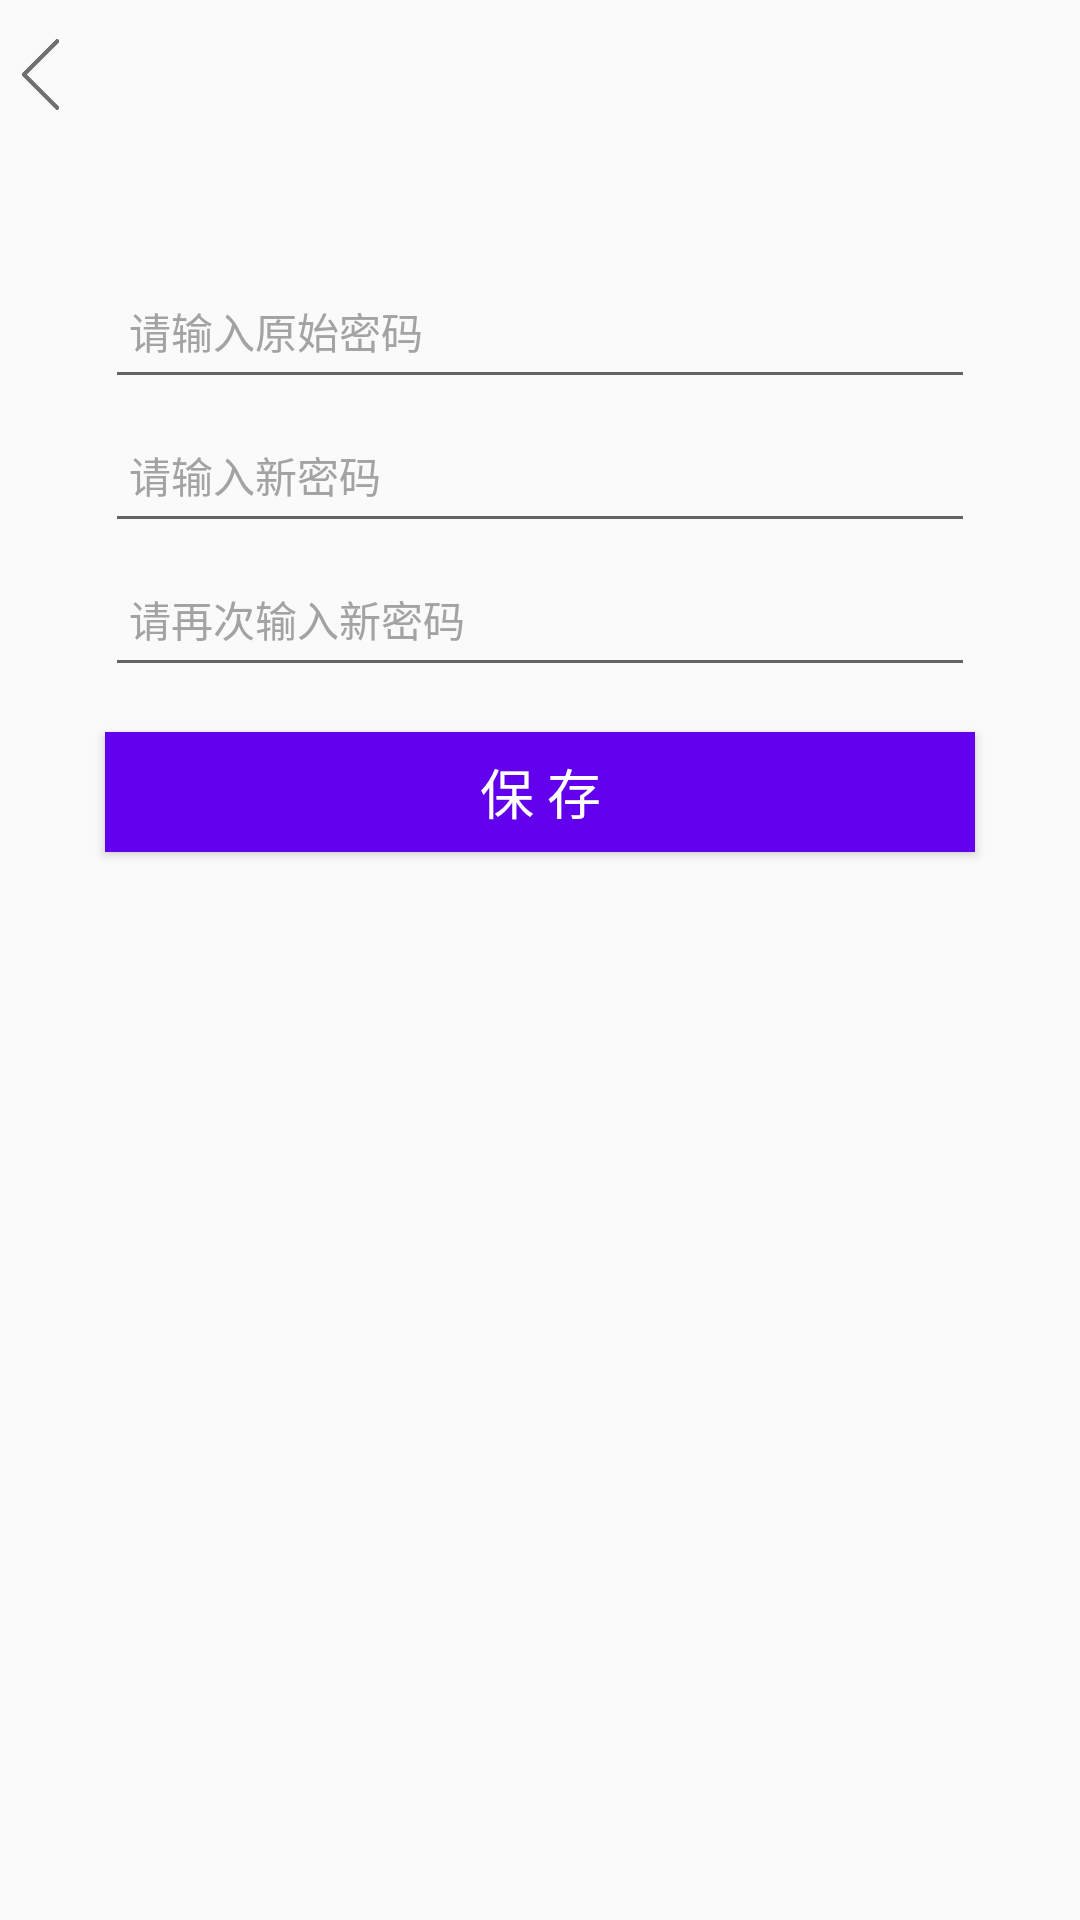

Here is an Android app screen rendered from its layout file. Give the layout XML and the strings, colors and styles it references.
<!-- AndroidManifest.xml: application theme NoTitle -->
<!-- res/layout/activity_modify_psw.xml -->
<?xml version="1.0" encoding="utf-8"?>
<LinearLayout xmlns:android="http://schemas.android.com/apk/res/android"
    xmlns:app="http://schemas.android.com/apk/res-auto"
    xmlns:tools="http://schemas.android.com/tools"
    android:layout_width="match_parent"
    android:layout_height="match_parent"
    android:orientation="vertical"
    tools:context=".activity.ModifyPswActivity">
    <include layout="@layout/main_title_bar"></include>
<EditText
    android:id="@+id/et_original_psw"
    android:layout_width="match_parent"
    android:layout_height="48dp"
    android:layout_gravity="center_horizontal"
    android:layout_marginLeft="35dp"
    android:layout_marginRight="35dp"
    android:layout_marginTop="35dp"
    android:drawableLeft="@mipmap/ic_launcher"
    android:drawablePadding="10dp"
    android:gravity="center_vertical"
    android:hint="请输入原始密码"
    android:inputType="textPassword"
    android:paddingLeft="8dp"
    android:textColor="#000000"
    android:textColorHint="#a3a3a3"
    android:textSize="14sp"
    />
    <EditText
        android:id="@+id/et_new_psw"
        android:layout_width="match_parent"
        android:layout_height="48dp"
        android:layout_gravity="center_horizontal"
        android:layout_marginLeft="35dp"
        android:layout_marginRight="35dp"
        android:drawableLeft="@mipmap/ic_launcher"
        android:drawablePadding="10dp"
        android:gravity="center_vertical"
        android:hint="请输入新密码"
        android:inputType="textPassword"
        android:paddingLeft="8dp"
        android:singleLine="true"
        android:textColor="#000000"
        android:textColorHint="#a3a3a3"
        android:textSize="14sp"
        />
    <EditText
        android:id="@+id/et_new_psw_again"
        android:layout_width="match_parent"
        android:layout_height="48dp"
        android:layout_gravity="center_horizontal"
        android:layout_marginLeft="35dp"
        android:layout_marginRight="35dp"
        android:drawableLeft="@mipmap/ic_launcher"
        android:drawablePadding="10dp"
        android:gravity="center_vertical"
        android:hint="请再次输入新密码"
        android:inputType="textPassword"
        android:paddingLeft="8dp"
        android:singleLine="true"
        android:textColor="#000000"
        android:textColorHint="#a3a3a3"
        android:textSize="14sp"
        />
    <Button
        android:id="@+id/btn_save"
        android:layout_width="match_parent"
        android:layout_height="40dp"
        android:layout_gravity="center_horizontal"
        android:layout_marginLeft="35dp"
        android:layout_marginRight="35dp"
        android:layout_marginTop="15dp"
        android:background="@drawable/register_selector"
        android:text="保 存"
        android:textColor="@android:color/white"
        android:textSize="18sp"/>
</LinearLayout>
<!-- res/layout/main_title_bar.xml (included above) -->
<?xml version="1.0" encoding="utf-8"?>
<RelativeLayout xmlns:android="http://schemas.android.com/apk/res/android"
    android:id="@+id/title_bar"
    android:layout_width="match_parent"
    android:layout_height="50dp"
    android:background="@android:color/transparent">
<TextView
    android:id="@+id/tv_back"
    android:layout_width="27dp"
    android:layout_height="27dp"
    android:layout_alignParentLeft="true"
    android:layout_centerVertical="true"
    android:background="@drawable/go_back_selector"/>
    <TextView
        android:id="@+id/tv_main_title"
        android:layout_width="wrap_content"
        android:layout_height="wrap_content"
        android:textColor="@android:color/white"
        android:textSize="20sp"
        android:layout_centerInParent="true"/>
    <TextView
        android:id="@+id/tv_save"
        android:layout_width="wrap_content"
        android:layout_height="30dp"
        android:layout_alignParentRight="true"
        android:layout_marginTop="10dp"
        android:layout_marginRight="20dp"
        android:layout_centerVertical="true"
        android:gravity="center"
        android:textSize="16sp"
        android:textColor="@android:color/background_dark"
        android:text="保存"
        android:visibility="gone">
    </TextView>
</RelativeLayout>
<!-- resources referenced by this layout -->
<resources>
  <!-- drawable go_back_selector (drawable) -->
  <?xml version="1.0" encoding="utf-8"?>
  <selector xmlns:android="http://schemas.android.com/apk/res/android">
  <item android:drawable="@mipmap/back_press"
      android:state_pressed="true">
  </item>
      <item android:drawable="@mipmap/back">
      </item>
  </selector>
  <!-- drawable register_selector (drawable) -->
  <?xml version="1.0" encoding="utf-8"?>
  <selector xmlns:android="http://schemas.android.com/apk/res/android">
  <item android:drawable="@color/colorPrimaryDark"
        android:state_pressed="true"/>
  <item android:drawable="@color/colorPrimary"></item>
  </selector>
  <style name="NoTitle" parent="Theme.AppCompat.DayNight.NoActionBar">
      <item name="android:windowNoTitle">true</item>
      <item name="android:windowFullscreen">true</item>
      </style>
  <!-- not gathered from this repository: default colours our renderer supplied (Android Studio template values) -->
  <color name="colorPrimary">#FF6200EE</color>
  <color name="colorPrimaryDark">#FF3700B3</color>
</resources>
